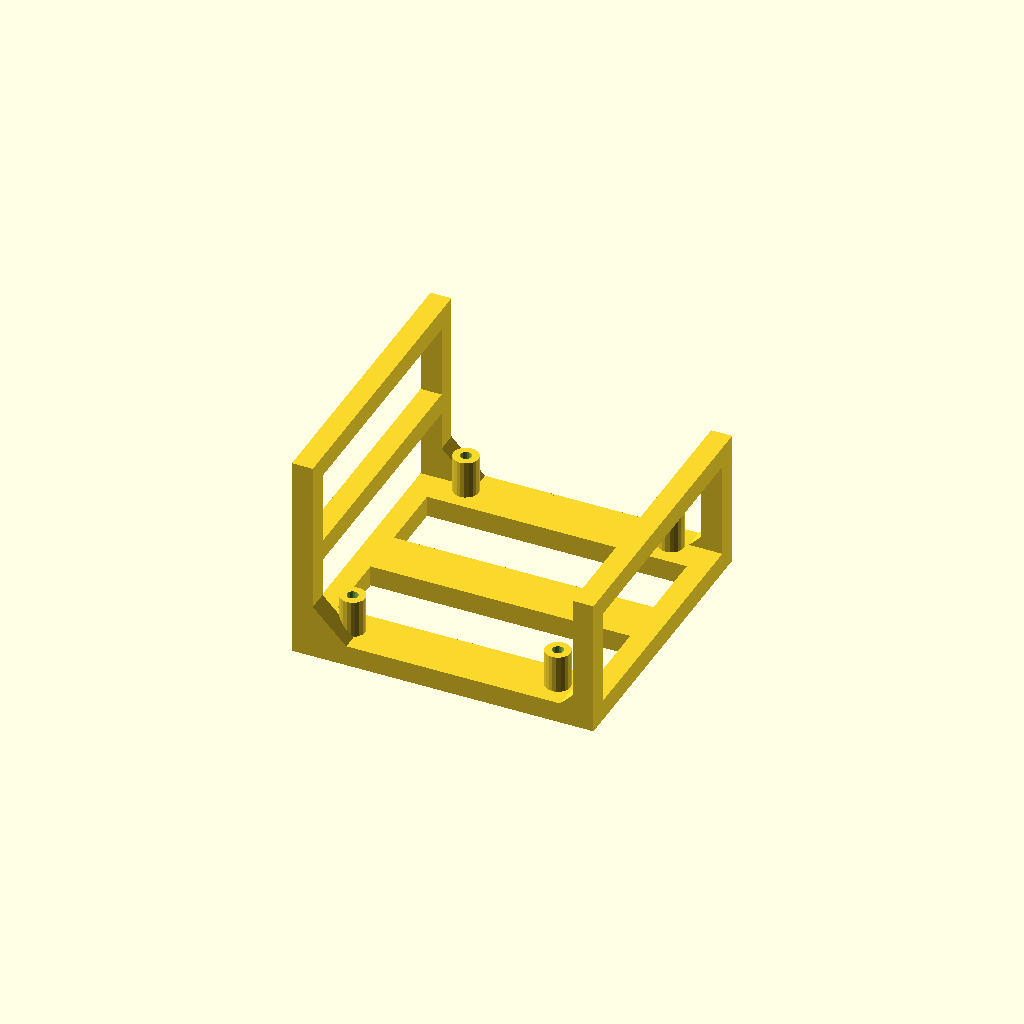
Cell 1: the model at its default parameters.
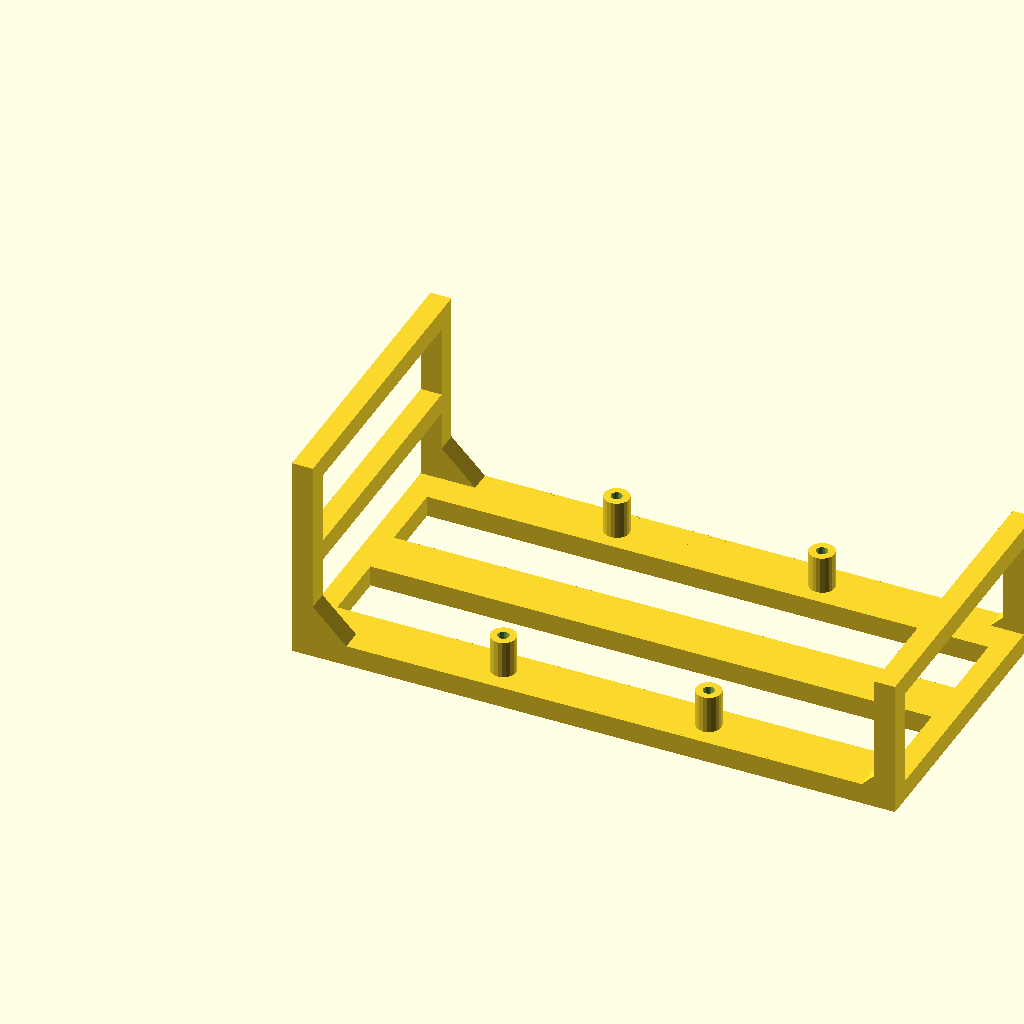
Cell 2 — pod_width set to 144, the other parameters unchanged.
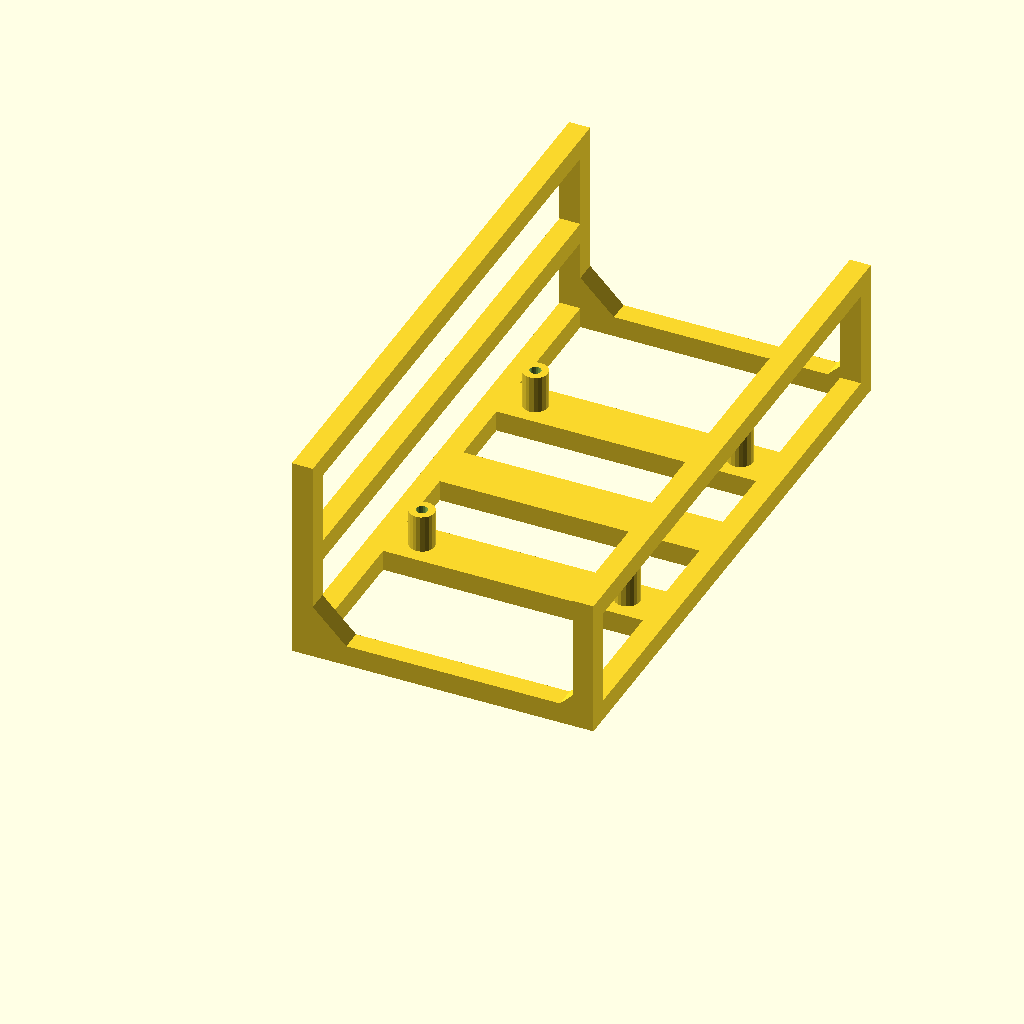
Cell 3: the same model with pod_depth = 142.
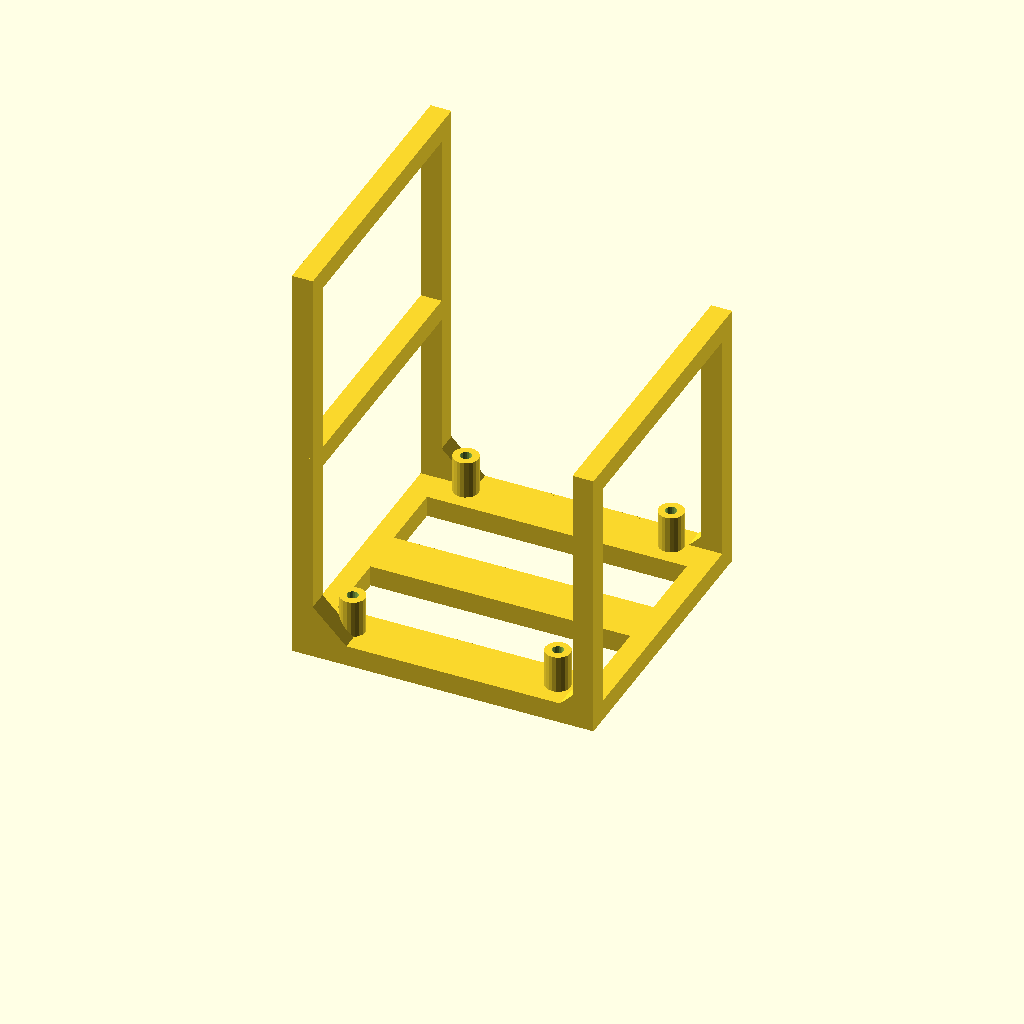
Cell 4: the same model with pod_height = 132.
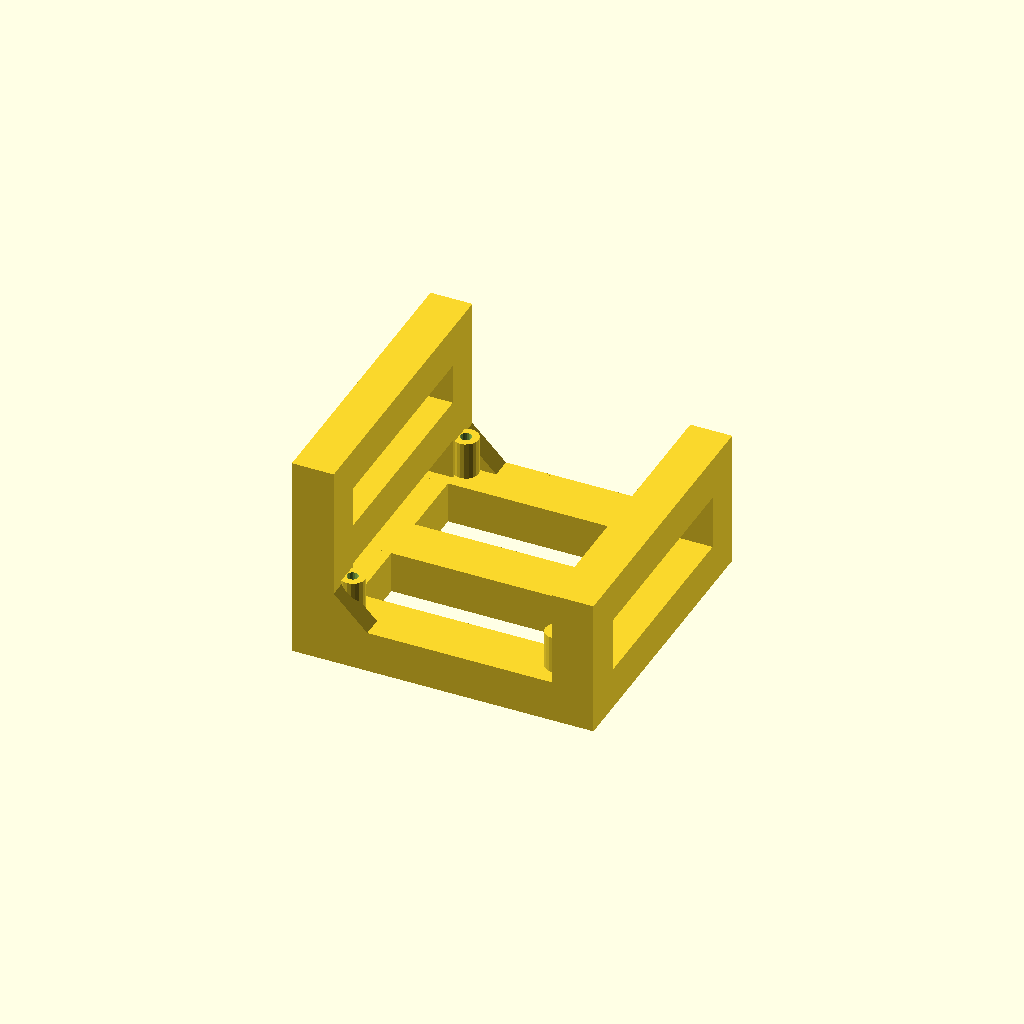
Cell 5: rail_w = 10 (everything else at default).
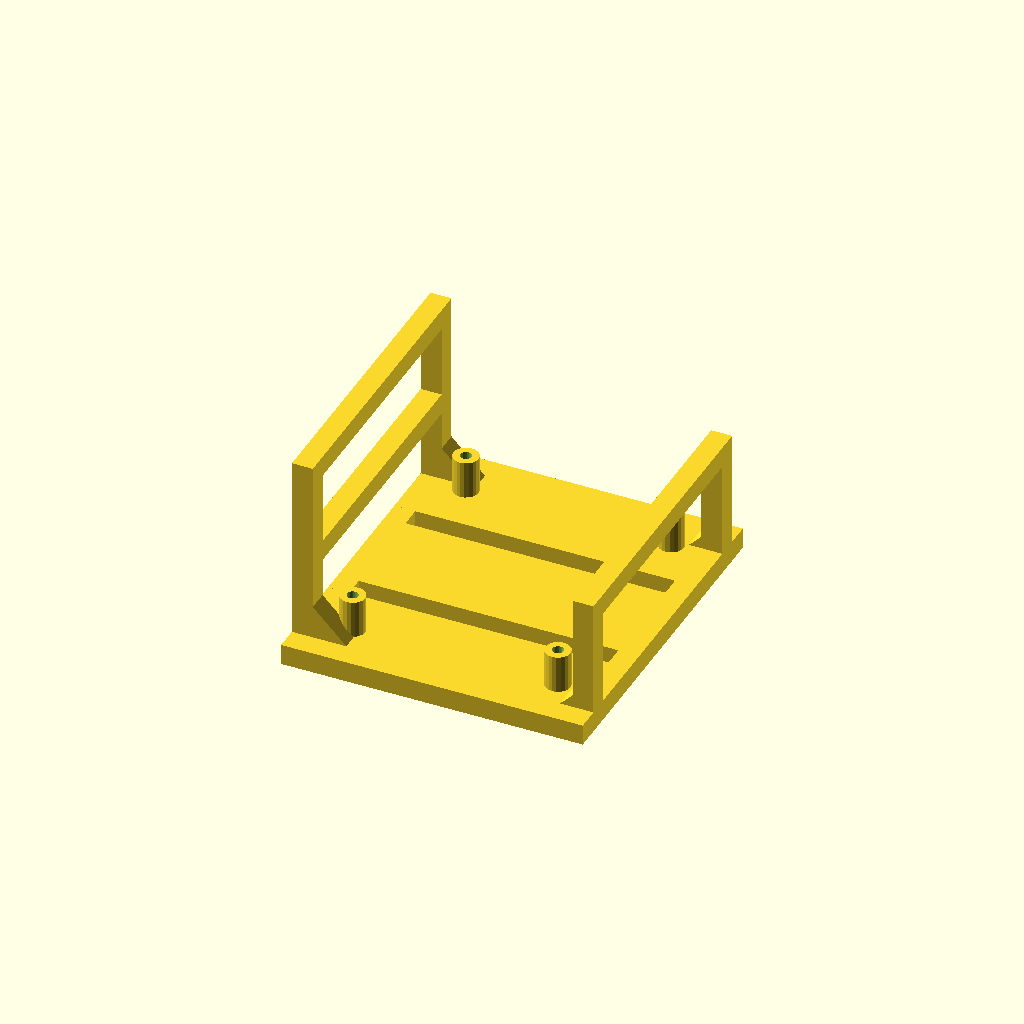
Cell 6: the same model with rib_w = 24.
All cells are drawn from one camera (rotation 55°, 0°, 25°, orthographic, colour scheme Cornfield), so only the parameter changes between them.
Source of the model, hardware/outer_left_pod.scad:
// Neato XV Signature Pro - Outer Left Pod
// Mounts: Yahboom PD Power Expansion Board
// Location: outer left (exposed edge), viewed from behind robot
// One-piece print — flat on bed, no supports needed.
//
// ORIENTATION (as mounted on robot):
//   Bottom face = velcros to robot chassis
//   Walls on short board axis (56mm), open on long axis (65mm)
//   Outer (left/exposed) wall: 75% height, mid + top beams
//   Inner (right/vent) wall: 50% height, top beam only

// ============================================================
// PARAMETERS
// ============================================================

pod_width  = 72;
pod_depth  = 71;
pod_height = 66;

rail_w = 5;
rib_w  = 12;

outer_wall_h = pod_height * 0.75;  // ~50mm — protection on exposed edge
inner_wall_h = pod_height * 0.50;  // ~33mm — wire routing access

standoff_h    = 9;
standoff_od   = 6;
standoff_hole = 2.7; // M2.5

yahboom_hole_x_span = 49;
yahboom_hole_y_span = 58;

yahboom_x_left  = (pod_width - yahboom_hole_x_span) / 2;
yahboom_x_right = yahboom_x_left + yahboom_hole_x_span;

yahboom_y_front = (pod_depth - yahboom_hole_y_span) / 2;
yahboom_y_rear  = yahboom_y_front + yahboom_hole_y_span;
yahboom_y_mid   = (yahboom_y_front + yahboom_y_rear) / 2;

rib_positions = [yahboom_y_front, yahboom_y_mid, yahboom_y_rear];

yahboom_holes = [
    [yahboom_x_left,  yahboom_y_front],
    [yahboom_x_right, yahboom_y_front],
    [yahboom_x_left,  yahboom_y_rear ],
    [yahboom_x_right, yahboom_y_rear ],
];

// ============================================================
// MODULES
// ============================================================

module gusset() {
    rotate([90, 0, 0])
        translate([0, 0, -5])
            linear_extrude(height=5)
                polygon([[0,0], [8,0], [0,8]]);
}

module ribbed_bottom() {
    cube([rail_w, pod_depth, rail_w]);
    translate([pod_width - rail_w, 0, 0])
        cube([rail_w, pod_depth, rail_w]);
    cube([pod_width, rail_w, rail_w]);
    translate([0, pod_depth - rail_w, 0])
        cube([pod_width, rail_w, rail_w]);
    for (y_center = rib_positions) {
        translate([0, y_center - rib_w / 2, 0])
            cube([pod_width, rib_w, rail_w]);
    }
}

module outer_wall() {
    cube([rail_w, rail_w, outer_wall_h]);
    translate([0, pod_depth - rail_w, 0])
        cube([rail_w, rail_w, outer_wall_h]);
    translate([0, 0, outer_wall_h / 2 - rail_w / 2])
        cube([rail_w, pod_depth, rail_w]);
    translate([0, 0, outer_wall_h - rail_w])
        cube([rail_w, pod_depth, rail_w]);
    // Gussets — back, front, no center post on this wall
    translate([rail_w, 0, rail_w])
        gusset();
    translate([rail_w, pod_depth, rail_w])
        mirror([0, 1, 0]) gusset();
}

module inner_wall() {
    translate([pod_width - rail_w, 0, 0]) {
        cube([rail_w, rail_w, inner_wall_h]);
        translate([0, pod_depth - rail_w, 0])
            cube([rail_w, rail_w, inner_wall_h]);
        translate([0, 0, inner_wall_h - rail_w])
            cube([rail_w, pod_depth, rail_w]);
        // Gussets — back and front, extending toward outer wall (-X)
        translate([rail_w, 0, rail_w])
            mirror([1, 0, 0]) gusset();
        translate([rail_w, pod_depth, rail_w])
            mirror([1, 0, 0]) mirror([0, 1, 0]) gusset();
    }
}

module standoff(h, hole_d) {
    difference() {
        cylinder(h=h, d=standoff_od, $fn=20);
        cylinder(h=h + 0.1, d=hole_d, $fn=20);
    }
}

// ============================================================
// MAIN
// ============================================================

module outer_left_pod() {
    union() {
        ribbed_bottom();
        outer_wall();
        inner_wall();

        for (h = yahboom_holes) {
            translate([h[0], h[1], rail_w])
                standoff(standoff_h, standoff_hole);
        }
    }
}

outer_left_pod();
Customizer parameters (derived from the source; name, type, default, range or options):
pod_width: number, default 72
pod_depth: number, default 71
pod_height: number, default 66
rail_w: number, default 5
rib_w: number, default 12
standoff_h: number, default 9
standoff_od: number, default 6
standoff_hole: number, default 2.7
yahboom_hole_x_span: number, default 49
yahboom_hole_y_span: number, default 58
